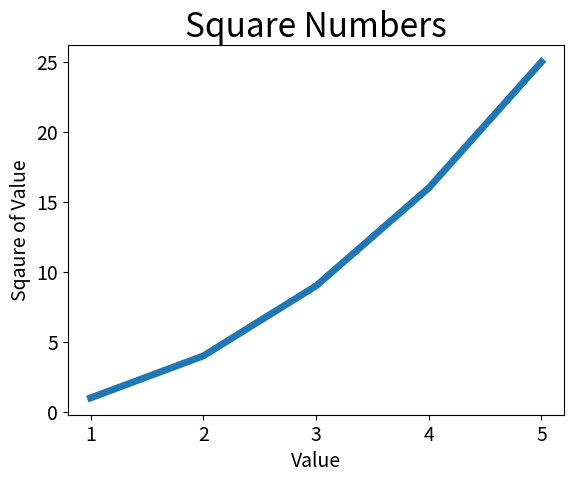

The script that saved this image:
import matplotlib.pyplot as plt

input_values = [1, 2, 3, 4, 5]
squares = [1, 4, 9, 16, 25]
plt.plot(input_values, squares, linewidth = 5)

#Set chart title and labels
plt.title("Square Numbers", fontsize = 24)
plt.xlabel("Value", fontsize = 14)
plt.ylabel("Sqaure of Value", fontsize = 14)

#Set size of labels
plt.tick_params(axis = "both", labelsize = 14)
plt.show()